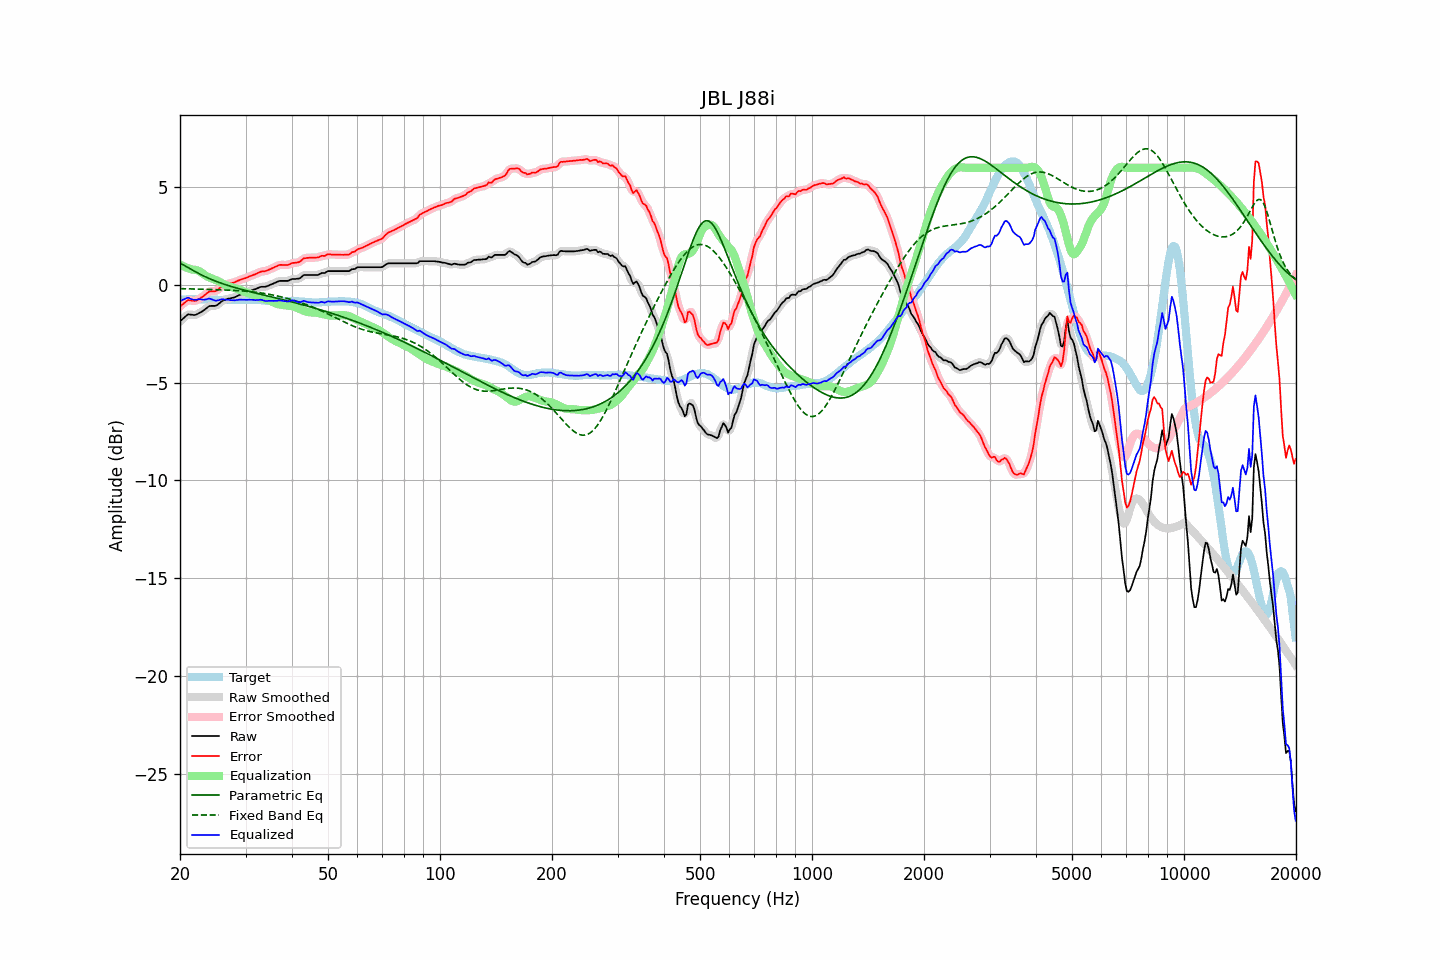

Data behind this chart, as committed beside it:
frequency, raw, error, smoothed, error_smoothed, equalization, parametric_eq, fixed_band_eq, equalized_raw, equalized_smoothed, target
20.00, -1.86, -1.10, -1.87, -1.11, 1.05, 1.13, -0.18, -0.81, -0.82, -0.76
20.20, -1.79, -1.04, -1.78, -1.03, 1.00, 1.08, -0.19, -0.78, -0.78, -0.75
20.40, -1.71, -0.97, -1.70, -0.95, 0.96, 1.03, -0.19, -0.74, -0.74, -0.74
20.61, -1.64, -0.90, -1.63, -0.89, 0.93, 0.99, -0.19, -0.71, -0.71, -0.74
20.81, -1.57, -0.84, -1.56, -0.83, 0.89, 0.94, -0.19, -0.68, -0.67, -0.73
21.02, -1.50, -0.77, -1.52, -0.79, 0.86, 0.89, -0.20, -0.64, -0.67, -0.73
21.23, -1.51, -0.79, -1.51, -0.78, 0.83, 0.84, -0.20, -0.68, -0.68, -0.72
21.44, -1.52, -0.80, -1.51, -0.79, 0.80, 0.80, -0.20, -0.72, -0.72, -0.72
21.66, -1.53, -0.81, -1.53, -0.81, 0.79, 0.75, -0.20, -0.74, -0.74, -0.72
21.87, -1.54, -0.81, -1.53, -0.81, 0.78, 0.70, -0.20, -0.76, -0.75, -0.72
22.09, -1.52, -0.80, -1.51, -0.80, 0.77, 0.66, -0.21, -0.75, -0.75, -0.71
22.31, -1.48, -0.76, -1.48, -0.76, 0.74, 0.62, -0.21, -0.74, -0.74, -0.72
22.54, -1.43, -0.70, -1.44, -0.71, 0.70, 0.57, -0.21, -0.73, -0.73, -0.73
22.76, -1.39, -0.65, -1.39, -0.66, 0.65, 0.53, -0.21, -0.74, -0.73, -0.74
22.99, -1.34, -0.60, -1.34, -0.60, 0.59, 0.49, -0.22, -0.75, -0.74, -0.74
23.22, -1.28, -0.54, -1.28, -0.54, 0.53, 0.45, -0.22, -0.75, -0.75, -0.74
23.45, -1.22, -0.47, -1.21, -0.47, 0.48, 0.41, -0.22, -0.74, -0.74, -0.75
23.69, -1.15, -0.40, -1.15, -0.40, 0.43, 0.37, -0.22, -0.72, -0.72, -0.75
23.92, -1.09, -0.34, -1.10, -0.35, 0.39, 0.34, -0.23, -0.70, -0.71, -0.75
24.16, -1.07, -0.32, -1.07, -0.32, 0.36, 0.30, -0.23, -0.71, -0.71, -0.75
24.40, -1.07, -0.32, -1.07, -0.32, 0.33, 0.27, -0.23, -0.74, -0.74, -0.75
24.65, -1.07, -0.32, -1.07, -0.32, 0.30, 0.23, -0.23, -0.77, -0.77, -0.75
24.89, -1.07, -0.32, -1.06, -0.31, 0.26, 0.20, -0.24, -0.80, -0.79, -0.75
25.14, -1.03, -0.28, -1.03, -0.27, 0.23, 0.17, -0.24, -0.80, -0.79, -0.75
25.39, -0.97, -0.21, -0.97, -0.21, 0.19, 0.14, -0.24, -0.78, -0.78, -0.76
25.65, -0.90, -0.14, -0.90, -0.14, 0.15, 0.11, -0.25, -0.75, -0.75, -0.76
25.91, -0.83, -0.07, -0.84, -0.08, 0.10, 0.08, -0.25, -0.73, -0.74, -0.76
26.16, -0.79, -0.03, -0.79, -0.03, 0.05, 0.05, -0.25, -0.74, -0.74, -0.76
26.43, -0.76, 0.00, -0.75, 0.01, 0.01, 0.02, -0.26, -0.75, -0.74, -0.76
26.69, -0.73, 0.03, -0.73, 0.03, -0.03, -0.00, -0.26, -0.76, -0.76, -0.76
26.96, -0.70, 0.06, -0.71, 0.06, -0.06, -0.03, -0.26, -0.76, -0.76, -0.76
27.23, -0.69, 0.08, -0.69, 0.08, -0.08, -0.05, -0.27, -0.77, -0.77, -0.76
27.50, -0.67, 0.10, -0.67, 0.10, -0.10, -0.08, -0.27, -0.77, -0.77, -0.77
27.77, -0.65, 0.12, -0.65, 0.11, -0.13, -0.10, -0.27, -0.78, -0.78, -0.77
28.05, -0.63, 0.14, -0.62, 0.14, -0.15, -0.13, -0.28, -0.78, -0.78, -0.77
28.33, -0.59, 0.18, -0.59, 0.18, -0.18, -0.15, -0.28, -0.77, -0.77, -0.77
28.62, -0.55, 0.22, -0.55, 0.21, -0.21, -0.17, -0.29, -0.76, -0.76, -0.77
28.90, -0.51, 0.25, -0.51, 0.25, -0.24, -0.20, -0.29, -0.75, -0.75, -0.76
29.19, -0.48, 0.28, -0.48, 0.28, -0.27, -0.22, -0.30, -0.75, -0.75, -0.76
29.48, -0.45, 0.31, -0.45, 0.31, -0.31, -0.24, -0.31, -0.76, -0.75, -0.76
29.78, -0.42, 0.33, -0.42, 0.33, -0.34, -0.26, -0.31, -0.76, -0.76, -0.75
30.08, -0.39, 0.36, -0.39, 0.36, -0.37, -0.29, -0.32, -0.76, -0.76, -0.75
30.38, -0.36, 0.39, -0.36, 0.40, -0.40, -0.31, -0.33, -0.76, -0.76, -0.75
30.68, -0.32, 0.44, -0.32, 0.43, -0.43, -0.33, -0.33, -0.75, -0.75, -0.76
30.99, -0.29, 0.47, -0.29, 0.47, -0.46, -0.35, -0.34, -0.75, -0.75, -0.76
31.30, -0.26, 0.50, -0.26, 0.50, -0.50, -0.37, -0.35, -0.76, -0.76, -0.76
31.61, -0.23, 0.53, -0.23, 0.53, -0.53, -0.39, -0.36, -0.76, -0.77, -0.76
31.93, -0.21, 0.55, -0.20, 0.56, -0.57, -0.41, -0.37, -0.78, -0.77, -0.76
32.24, -0.17, 0.60, -0.17, 0.60, -0.60, -0.43, -0.38, -0.77, -0.77, -0.77
32.57, -0.14, 0.63, -0.14, 0.64, -0.63, -0.45, -0.39, -0.77, -0.76, -0.77
32.89, -0.10, 0.68, -0.11, 0.67, -0.65, -0.47, -0.40, -0.75, -0.76, -0.77
33.22, -0.09, 0.70, -0.09, 0.69, -0.68, -0.49, -0.41, -0.77, -0.77, -0.79
33.55, -0.09, 0.70, -0.09, 0.70, -0.70, -0.51, -0.43, -0.79, -0.79, -0.79
33.89, -0.09, 0.71, -0.08, 0.71, -0.73, -0.53, -0.44, -0.82, -0.81, -0.80
34.23, -0.07, 0.73, -0.07, 0.74, -0.75, -0.55, -0.45, -0.82, -0.82, -0.80
34.57, -0.03, 0.77, -0.03, 0.77, -0.78, -0.57, -0.47, -0.81, -0.81, -0.80
34.92, 0.00, 0.80, 0.00, 0.81, -0.81, -0.59, -0.48, -0.81, -0.81, -0.80
35.27, 0.04, 0.85, 0.04, 0.84, -0.85, -0.61, -0.50, -0.81, -0.81, -0.81
35.62, 0.07, 0.88, 0.07, 0.88, -0.88, -0.63, -0.52, -0.81, -0.81, -0.81
35.97, 0.11, 0.92, 0.11, 0.92, -0.92, -0.65, -0.53, -0.81, -0.81, -0.81
... 635 more rows
